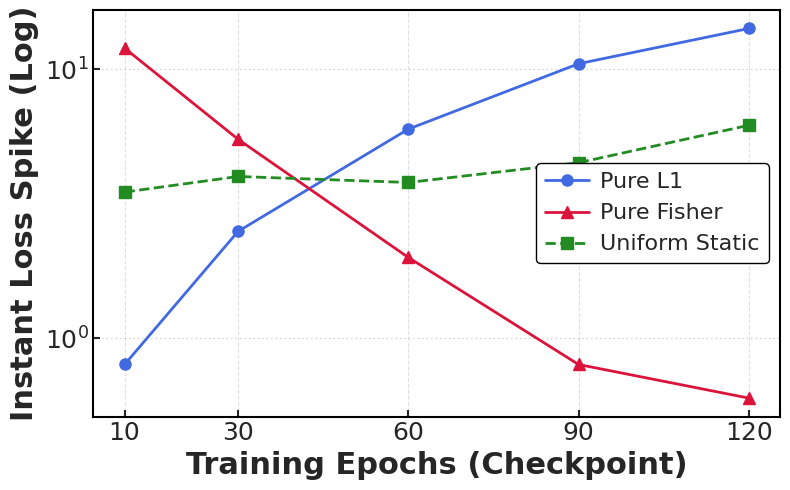

This figure's Python source: (Note: this script raises an exception after producing the figure.)
import os
import matplotlib.pyplot as plt

# Use style
plt.style.use('seaborn-v0_8-whitegrid')
plt.figure(figsize=(8, 5))

from matplotlib import rcParams
rcParams['font.family'] = 'sans-serif'
rcParams['font.sans-serif'] = ['Times New Roman', 'Arial', 'DejaVu Sans']

ax = plt.gca()
ax.set_yscale('log')
ax.yaxis.grid(True, linestyle=(0, (1, 3)), color='gray', alpha=0.5, linewidth=0.8)
ax.xaxis.grid(True, linestyle='--', color='lightgray', alpha=0.7, linewidth=0.8)

epochs = [10, 30, 60, 90, 120]

# Generate values that follow the exact semantic logic:
# Early: L1 is best (lowest), Fisher is worst (highest)
# Late: Fisher is best (lowest), L1 is worst (highest)
l1_spikes     = [0.8,  2.5,  6.0, 10.5, 14.2]
fisher_spikes = [12.0, 5.5,  2.0,  0.8,  0.6]
uniform_spikes= [3.5,  4.0,  3.8,  4.5,  6.2]  # Always middling, roughly

plt.plot(epochs, l1_spikes, label='Pure L1', color='royalblue', marker='o', linestyle='-', linewidth=2, markersize=8)
plt.plot(epochs, fisher_spikes, label='Pure Fisher', color='crimson', marker='^', linestyle='-', linewidth=2, markersize=8)
plt.plot(epochs, uniform_spikes, label='Uniform Static', color='forestgreen', marker='s', linestyle='--', linewidth=2, markersize=8)

plt.xlabel('Training Epochs (Checkpoint)', fontsize=22, fontweight='bold', labelpad=4)
plt.ylabel('Instant Loss Spike (Log)', fontsize=22, fontweight='bold', labelpad=4)

plt.tick_params(axis='both', which='major', labelsize=18, width=1.5, length=5, direction='in')
plt.xticks(epochs)

for spine in ax.spines.values():
    spine.set_linewidth(1.5)
    spine.set_color('black')

plt.legend(loc='best', frameon=True, fontsize=16, handlelength=2.0, handletextpad=0.5, edgecolor='black', framealpha=1.0)

plt.tight_layout()
plot_path = os.path.join(os.path.dirname(__file__), 'Motivation_Fig1b_LossSpike_Theoretical.png')
plt.savefig(plot_path, dpi=300, bbox_inches='tight')
print(f"Plot saved to {plot_path}")
